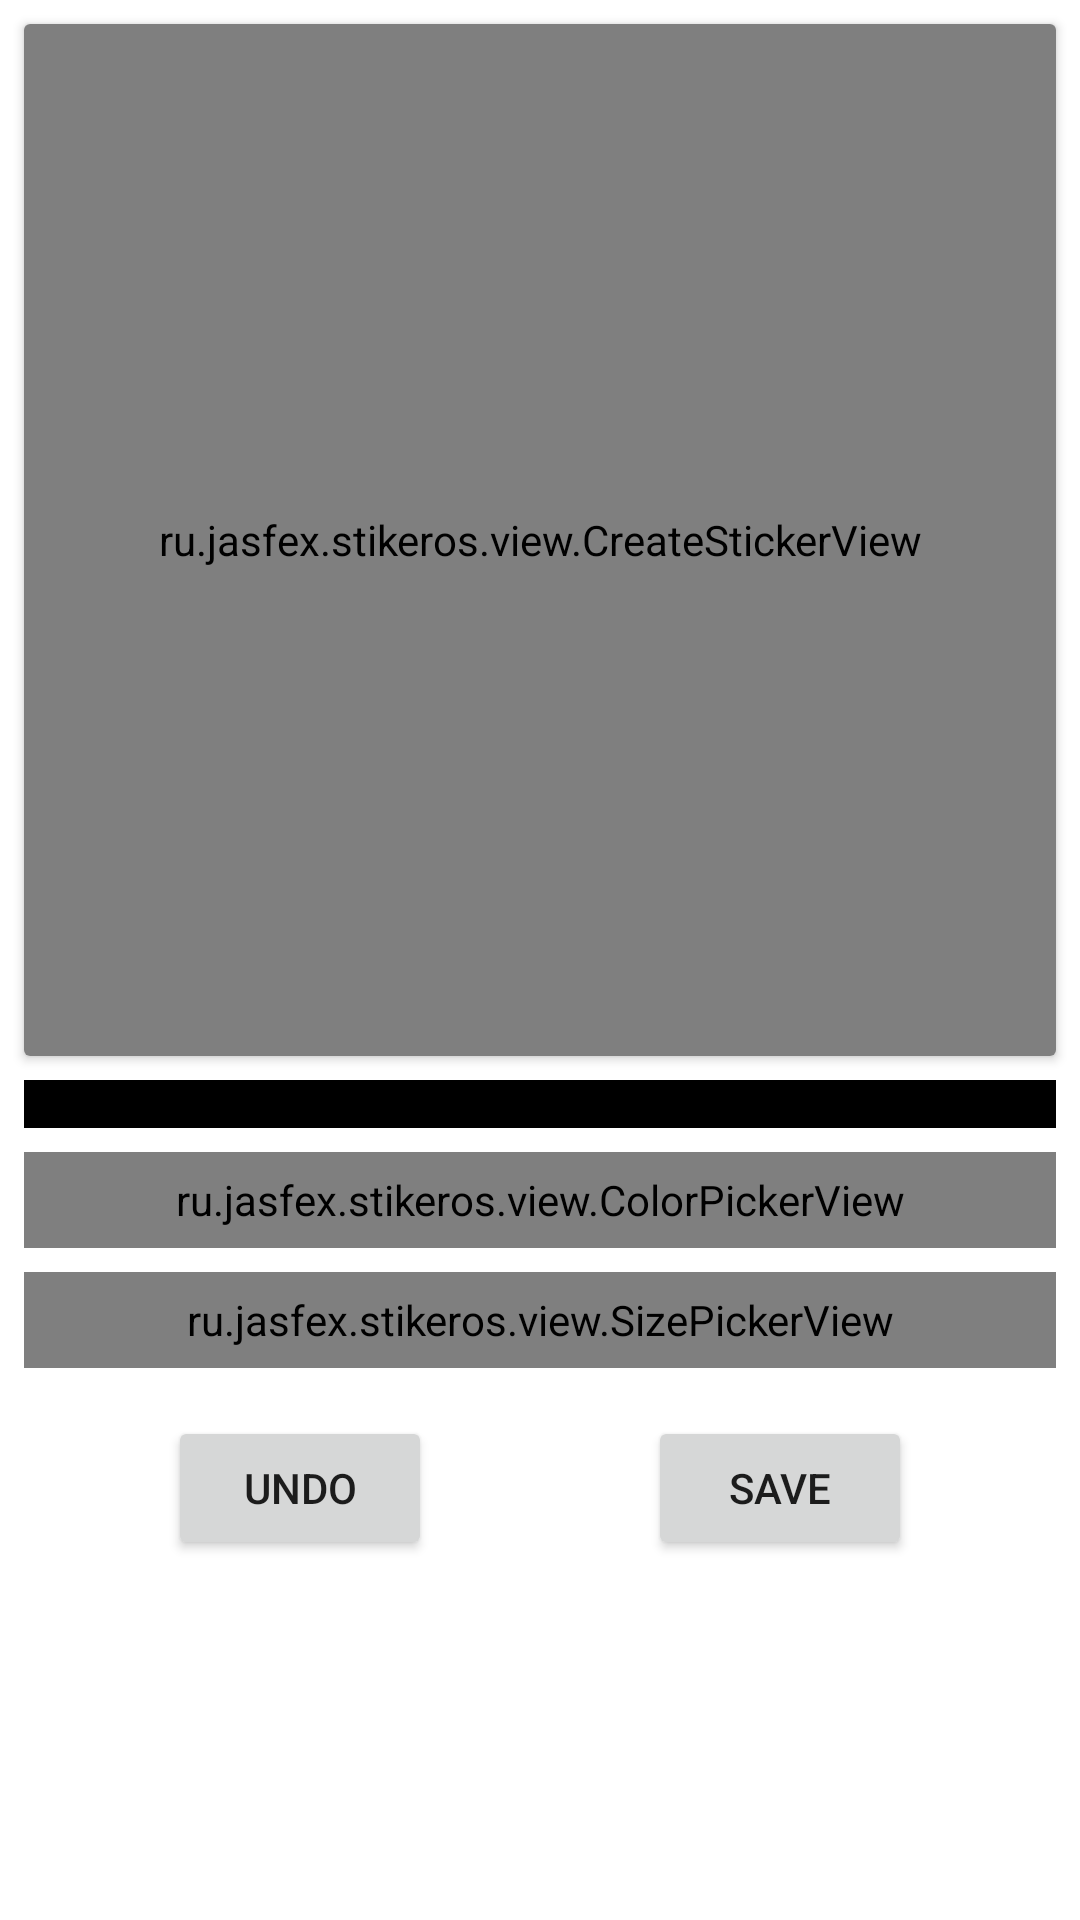

Reconstruct the res/layout file that produces this screen, plus the resources it refers to.
<!-- AndroidManifest.xml: application theme Theme.Stikeros -->
<!-- res/layout/activity_create_sticker.xml -->
<?xml version="1.0" encoding="utf-8"?>
<androidx.constraintlayout.widget.ConstraintLayout xmlns:android="http://schemas.android.com/apk/res/android"
    xmlns:app="http://schemas.android.com/apk/res-auto"
    xmlns:tools="http://schemas.android.com/tools"
    android:layout_width="match_parent"
    android:layout_height="match_parent"
    tools:context=".create_sticker.CreateStickerActivity">

    <androidx.cardview.widget.CardView
        android:id="@+id/cardView"
        android:background="#C32222"
        android:layout_width="match_parent"
        android:layout_height="0dp"
        android:layout_margin="8dp"
        app:layout_constraintBottom_toTopOf="@id/selected_color"
        app:layout_constraintDimensionRatio="w,1:1"
        app:layout_constraintLeft_toLeftOf="parent"
        app:layout_constraintRight_toRightOf="parent"
        app:layout_constraintTop_toTopOf="parent">

        <ru.example.stikeros.view.CreateStickerView
            android:id="@+id/sticker"
            android:layout_width="match_parent"
            android:layout_height="match_parent"
            tools:background="@color/black" />
    </androidx.cardview.widget.CardView>

    <View
        android:id="@+id/selected_color"
        android:layout_width="0dp"
        android:layout_height="16dp"
        android:layout_margin="8dp"
        android:background="@color/black"
        app:layout_constraintLeft_toLeftOf="parent"
        app:layout_constraintRight_toRightOf="parent"
        app:layout_constraintTop_toBottomOf="@id/cardView" />

    <ru.example.stikeros.view.ColorPickerView
        android:id="@+id/color_picker"
        android:layout_width="0dp"
        android:layout_height="32dp"
        android:layout_margin="8dp"
        app:layout_constraintLeft_toLeftOf="parent"
        app:layout_constraintRight_toRightOf="parent"
        app:layout_constraintTop_toBottomOf="@id/selected_color"
        tools:background="@color/black" />

    <ru.example.stikeros.view.SizePickerView
        android:id="@+id/size_picker"
        android:layout_width="0dp"
        android:layout_height="32dp"
        android:layout_margin="8dp"
        app:layout_constraintLeft_toLeftOf="parent"
        app:layout_constraintRight_toRightOf="parent"
        app:layout_constraintTop_toBottomOf="@id/color_picker"
        tools:background="@color/black" />

    <Button
        android:id="@+id/btn_undo"
        android:layout_width="wrap_content"
        android:layout_height="wrap_content"
        android:layout_margin="16dp"
        android:text="undo"
        app:layout_constraintLeft_toLeftOf="parent"
        app:layout_constraintRight_toLeftOf="@id/btn_save"
        app:layout_constraintTop_toBottomOf="@id/size_picker" />

    <Button
        android:id="@+id/btn_save"
        android:layout_width="wrap_content"
        android:layout_height="wrap_content"
        android:layout_margin="16dp"
        android:text="save"
        app:layout_constraintLeft_toRightOf="@id/btn_undo"
        app:layout_constraintRight_toRightOf="parent"
        app:layout_constraintTop_toBottomOf="@id/size_picker" />

</androidx.constraintlayout.widget.ConstraintLayout>
<!-- resources referenced by this layout -->
<resources>
  <color name="black">#FF000000</color>
  <style name="Theme.Stikeros" parent="Theme.MaterialComponents.DayNight.DarkActionBar">
          
          <item name="colorPrimary">@color/purple_500</item>
          <item name="colorPrimaryVariant">@color/purple_700</item>
          <item name="colorOnPrimary">@color/white</item>
          
          <item name="colorSecondary">@color/teal_200</item>
          <item name="colorSecondaryVariant">@color/teal_700</item>
          <item name="colorOnSecondary">@color/black</item>
          
          <item name="android:statusBarColor" tools:targetApi="l">?attr/colorPrimaryVariant</item>
          
      </style>
  <color name="purple_500">#FF6200EE</color>
  <color name="purple_700">#FF3700B3</color>
  <color name="white">#FFFFFFFF</color>
  <color name="teal_200">#FF03DAC5</color>
  <color name="teal_700">#FF018786</color>
</resources>
